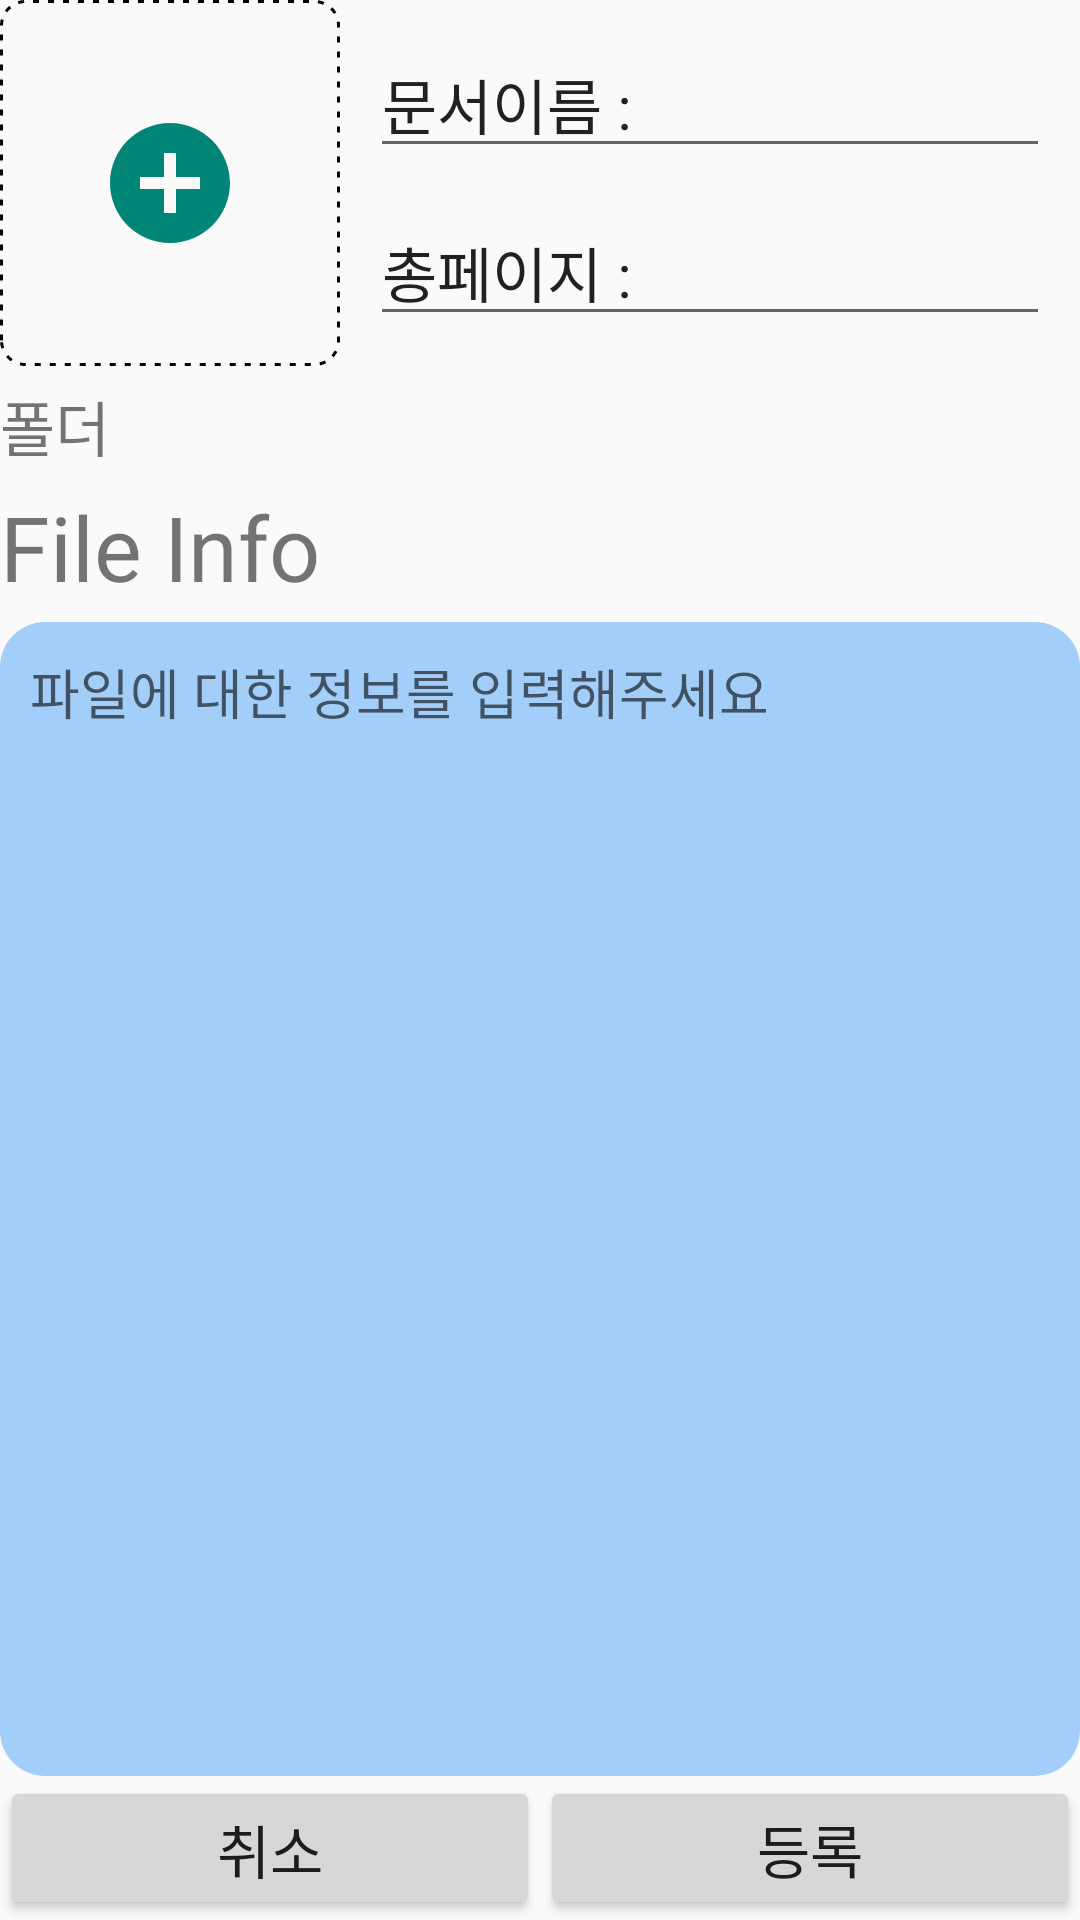

Layout XML and referenced resources for this Android screen:
<!-- AndroidManifest.xml: application theme AppTheme -->
<!-- res/layout/activity_add_doc.xml -->
<?xml version="1.0" encoding="utf-8"?>
<LinearLayout xmlns:android="http://schemas.android.com/apk/res/android"
    xmlns:app="http://schemas.android.com/apk/res-auto"
    xmlns:tools="http://schemas.android.com/tools"
    android:layout_width="match_parent"
    android:layout_height="match_parent"
    android:orientation="vertical"
    tools:context=".AddDocActivity"
    android:layout_margin="10dp">

    <LinearLayout
        android:orientation="horizontal"
        android:layout_width="match_parent"
        android:layout_height="wrap_content"
        >

        <androidx.appcompat.widget.AppCompatImageButton
            android:id="@+id/adddoc_image"
            android:layout_width="0dp"
            android:layout_height="match_parent"
            android:adjustViewBounds="true"
            android:layout_weight="1"
            android:background="@drawable/dash_line"
            android:src="@drawable/ic_add_circle_48px"
            android:tint="@color/colorPrimary"
            android:scaleType="centerInside"
            />

        <LinearLayout
            android:layout_gravity="center"
            android:layout_margin="10dp"
            android:orientation="vertical"
            android:layout_width="0dp"
            android:layout_height="wrap_content"
            android:layout_weight="2">
            <androidx.appcompat.widget.AppCompatEditText
                android:id="@+id/adddoc_title"
                android:layout_width="match_parent"
                android:layout_height="wrap_content"
                android:textSize="20dp"
                android:text="문서이름 : "
                />


            <androidx.appcompat.widget.AppCompatEditText
                android:editable="false"
                android:id="@+id/adddoc_pages"
                android:layout_marginTop="10dp"
                android:layout_width="match_parent"
                android:layout_height="wrap_content"
                android:textSize="20dp"
                android:text="총페이지 : "
                />


        </LinearLayout>

    </LinearLayout>

    <LinearLayout
        android:layout_marginTop="5dp"
        android:orientation="horizontal"
        android:layout_width="match_parent"
        android:layout_height="30dp">
        <TextView
            android:layout_marginRight="10dp"
            android:layout_width="wrap_content"
            android:layout_height="match_parent"
            android:text="폴더"
            android:textSize="20dp"
            android:gravity="center_vertical"/>

        <androidx.appcompat.widget.AppCompatImageButton
            android:id="@+id/adddoc_folderlist"
            android:layout_width="wrap_content"
            android:layout_height="match_parent"
            android:adjustViewBounds="true"
            android:src="@drawable/ic_add_circle_24px"
            android:tint="@color/colorPrimary"
            android:background="@android:color/transparent"
            />

    </LinearLayout>

    <TextView
        android:layout_marginTop="5dp"
        android:layout_width="match_parent"
        android:layout_height="wrap_content"
        android:text="File Info"
        android:textSize="30dp"
        />

    <EditText
        android:layout_marginTop="5dp"
        android:id="@+id/adddoc_info"
        android:padding="10dp"
        android:layout_width="match_parent"
        android:layout_height="0dp"
        android:layout_weight="1"
        android:background="@drawable/round_edittext"
        android:gravity="top"
        android:hint="파일에 대한 정보를 입력해주세요" />

    <LinearLayout
        android:layout_width="match_parent"
        android:layout_height="wrap_content"
        android:orientation="horizontal">
        <androidx.appcompat.widget.AppCompatButton
            android:id="@+id/adddoc_cancle"
            android:layout_width="0dp"
            android:layout_height="match_parent"
            android:text="취소"
            android:layout_weight="1"
            android:autoSizeTextType="uniform"/>

        <androidx.appcompat.widget.AppCompatButton
            android:id="@+id/adddoc_register"
            android:layout_width="0dp"
            android:layout_height="match_parent"
            android:text="등록"
            android:layout_weight="1"
            android:autoSizeTextType="uniform"/>


    </LinearLayout>
</LinearLayout>
<!-- resources referenced by this layout -->
<resources>
  <color name="colorPrimary">#008577</color>
  <!-- drawable dash_line (drawable) -->
  <?xml version="1.0" encoding="utf-8"?>
  <shape xmlns:android="http://schemas.android.com/apk/res/android"
      android:shape="rectangle">
      <corners android:radius="8dp"/>
      <stroke
          android:dashGap="3dp"
          android:dashWidth="2dp"
          android:width="1dp"
          android:color="#000000" />
  </shape>
  <!-- drawable ic_add_circle_48px (drawable) -->
  <vector android:height="48dp" android:viewportHeight="24"
      android:viewportWidth="24" android:width="48dp" xmlns:android="http://schemas.android.com/apk/res/android">
      <path android:fillColor="#FF000000" android:pathData="M12,2C6.48,2 2,6.48 2,12s4.48,10 10,10 10,-4.48 10,-10S17.52,2 12,2zM17,13h-4v4h-2v-4L7,13v-2h4L11,7h2v4h4v2z"/>
  </vector>
  <!-- drawable round_edittext (drawable) -->
  <?xml version="1.0" encoding="utf-8"?>
  <shape xmlns:android="http://schemas.android.com/apk/res/android"
      android:shape="rectangle">
      <solid android:color="#A3CEFA"/>
      <corners
          android:bottomRightRadius="15dp"
          android:bottomLeftRadius="15dp"
          android:topLeftRadius="15dp"
          android:topRightRadius="15dp"/>
  </shape>
  <style name="AppTheme" parent="Theme.AppCompat.Light.DarkActionBar">
          
          <item name="colorPrimary">@color/colormainskybule</item>
          <item name="colorPrimaryDark">@color/colorskybuleDark</item>
          <item name="colorAccent">@color/colorAccent</item>
      </style>
  <color name="colormainskybule">#6EA8FF</color>
  <color name="colorskybuleDark">#4B72AD</color>
  <color name="colorAccent">#38537C</color>
</resources>
